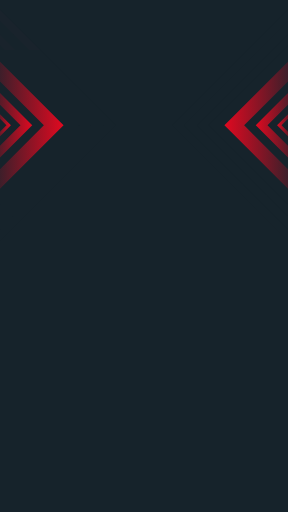
t = 0.00 s
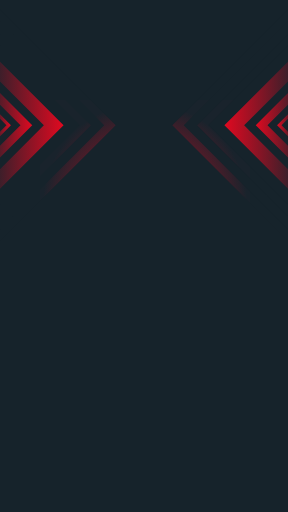
t = 1.50 s
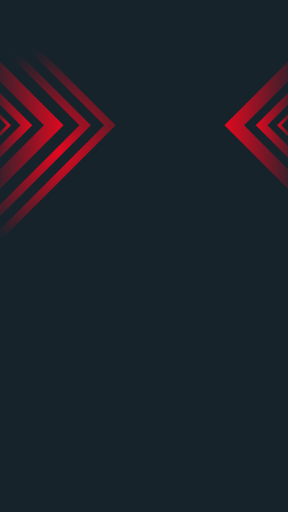
t = 3.50 s
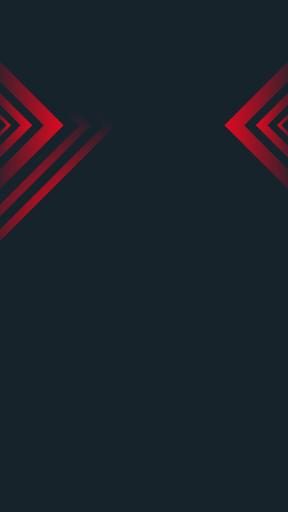
t = 5.00 s
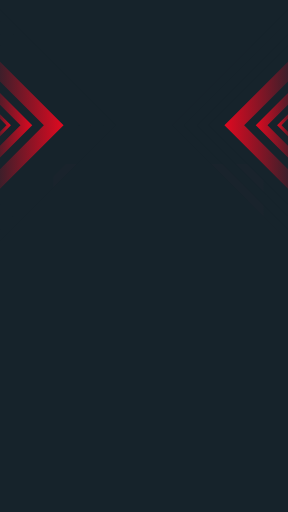
t = 6.50 s
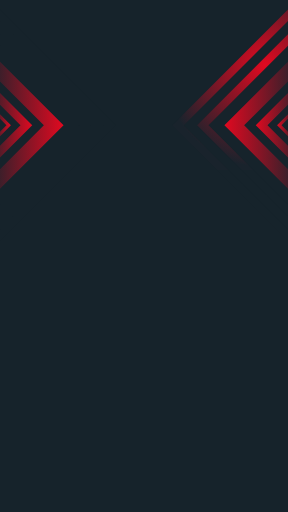
t = 8.50 s

The animated SVG that drew these frames (rendered in a browser with its animation timeline set to each time). Animation: 1 SMIL element (animateTransform=1); one cycle of 10.00 s, repeats indefinitely.

<svg id="erW3G04mHE61" xmlns="http://www.w3.org/2000/svg" xmlns:xlink="http://www.w3.org/1999/xlink" viewBox="0 0 1080 1920" shape-rendering="geometricPrecision" text-rendering="geometricPrecision" project-id="b281dbe43db84e88bd637cb00076db21" export-id="a38d614ddeba4478b189e4816adec93a" cached="false">
<defs>
<radialGradient id="erW3G04mHE63-fill" cx="0" cy="0" r="394" spreadMethod="pad" gradientUnits="userSpaceOnUse" gradientTransform="matrix(1 0 0 -1 394 394)">
	<stop id="erW3G04mHE63-fill-0" offset="0%" stop-color="#e10920"/>
	<stop id="erW3G04mHE63-fill-1" offset="97.32%" stop-color="#19232c"/>
</radialGradient>
<linearGradient id="erW3G04mHE612-fill" x1="-53.001" y1="469.7873" x2="238.3885" y2="469.7873" spreadMethod="pad" gradientUnits="userSpaceOnUse" gradientTransform="translate(0 0)">
	<stop id="erW3G04mHE612-fill-0" offset="0%" stop-color="#19232c"/>
	<stop id="erW3G04mHE612-fill-1" offset="100%" stop-color="#e10920"/>
</linearGradient>
<linearGradient id="erW3G04mHE613-fill" x1="-53.001" y1="469.7873" x2="120.9446" y2="469.7873" spreadMethod="pad" gradientUnits="userSpaceOnUse" gradientTransform="translate(0 0)">
	<stop id="erW3G04mHE613-fill-0" offset="0%" stop-color="#19232c"/>
	<stop id="erW3G04mHE613-fill-1" offset="100%" stop-color="#e10920"/>
</linearGradient>
<linearGradient id="erW3G04mHE614-fill" x1="-25.3058" y1="469.7873" x2="40.9222" y2="469.7873" spreadMethod="pad" gradientUnits="userSpaceOnUse" gradientTransform="translate(0 0)">
	<stop id="erW3G04mHE614-fill-0" offset="0%" stop-color="#19232c"/>
	<stop id="erW3G04mHE614-fill-1" offset="100%" stop-color="#e10920"/>
</linearGradient>
<linearGradient id="erW3G04mHE615-fill" x1="841.6115" y1="469.7873" x2="1133.001" y2="469.7873" spreadMethod="pad" gradientUnits="userSpaceOnUse" gradientTransform="translate(0 0)">
	<stop id="erW3G04mHE615-fill-0" offset="0%" stop-color="#e10920"/>
	<stop id="erW3G04mHE615-fill-1" offset="100%" stop-color="#19232c"/>
</linearGradient>
<linearGradient id="erW3G04mHE616-fill" x1="959.0554" y1="469.7873" x2="1133.001" y2="469.7873" spreadMethod="pad" gradientUnits="userSpaceOnUse" gradientTransform="translate(0 0)">
	<stop id="erW3G04mHE616-fill-0" offset="0%" stop-color="#e10920"/>
	<stop id="erW3G04mHE616-fill-1" offset="100%" stop-color="#19232c"/>
</linearGradient>
<linearGradient id="erW3G04mHE617-fill" x1="1039.0778" y1="469.7873" x2="1105.3058" y2="469.7873" spreadMethod="pad" gradientUnits="userSpaceOnUse" gradientTransform="translate(0 0)"><stop id="erW3G04mHE617-fill-0" offset="0%" stop-color="#e10920"/>
	<stop id="erW3G04mHE617-fill-1" offset="100%" stop-color="#19232c"/>
</linearGradient>
</defs>
<rect width="1080" height="1920" rx="0" ry="0" fill="#16232b"/>

  <rect width="788" height="788" fill="url(#erW3G04mHE63-fill)">
    <animateTransform attributeName="transform"
                      type="translate"
                      values="0,-600; 200,700; -300,0; 0,820; 800,0; 0,-600"
                      dur="10s"
                      repeatCount="indefinite"/>

  </rect>

<g>
<g>
<g>
<polygon points="1080,0 1080,35.8 646.1,469.8 1080,903.7 1080,1920 0,1920 0,903.7 433.9,469.8 0,35.8 0,0" fill="#16232b"/>
<polygon points="390.7,469.8 0,79.1 0,128.8 341,469.8 0,810.8 0,860.5" fill="#16232b"/><polygon points="782.2,469.8 1080,172 1080,767.6" fill="#16232b"/>
<polygon points="1080,79.1 1080,128.8 739,469.8 1080,810.8 1080,860.5 689.3,469.8" fill="#16232b"/><polygon points="0,767.6 297.8,469.8 0,172" fill="#16232b"/>
</g>
</g>
<polygon points="238.4,469.8 -16.1,724.3 -53,687.3 164.5,469.8 -53,252.2 -16.1,215.3" fill="url(#erW3G04mHE612-fill)"/>
<polygon points="120.9,469.8 -31,621.7 -53,599.7 76.9,469.8 -53,339.9 -31,317.9" fill="url(#erW3G04mHE613-fill)"/>
<polygon points="40.9,469.8 -16.9,527.6 -25.3,519.2 24.1,469.8 -25.3,420.3 -16.9,412" fill="url(#erW3G04mHE614-fill)"/>
<polygon points="841.6,469.8 1096.1,215.3 1133,252.2 915.5,469.8 1133,687.3 1096.1,724.3" fill="url(#erW3G04mHE615-fill)"/>
<polygon points="959.1,469.8 1111,317.9 1133,339.9 1003.1,469.8 1133,599.7 1111,621.7" fill="url(#erW3G04mHE616-fill)"/>
<polygon points="1039.1,469.8 1096.9,412 1105.3,420.3 1055.9,469.8 1105.3,519.2 1096.9,527.6" fill="url(#erW3G04mHE617-fill)"/>
</g>
</svg>
